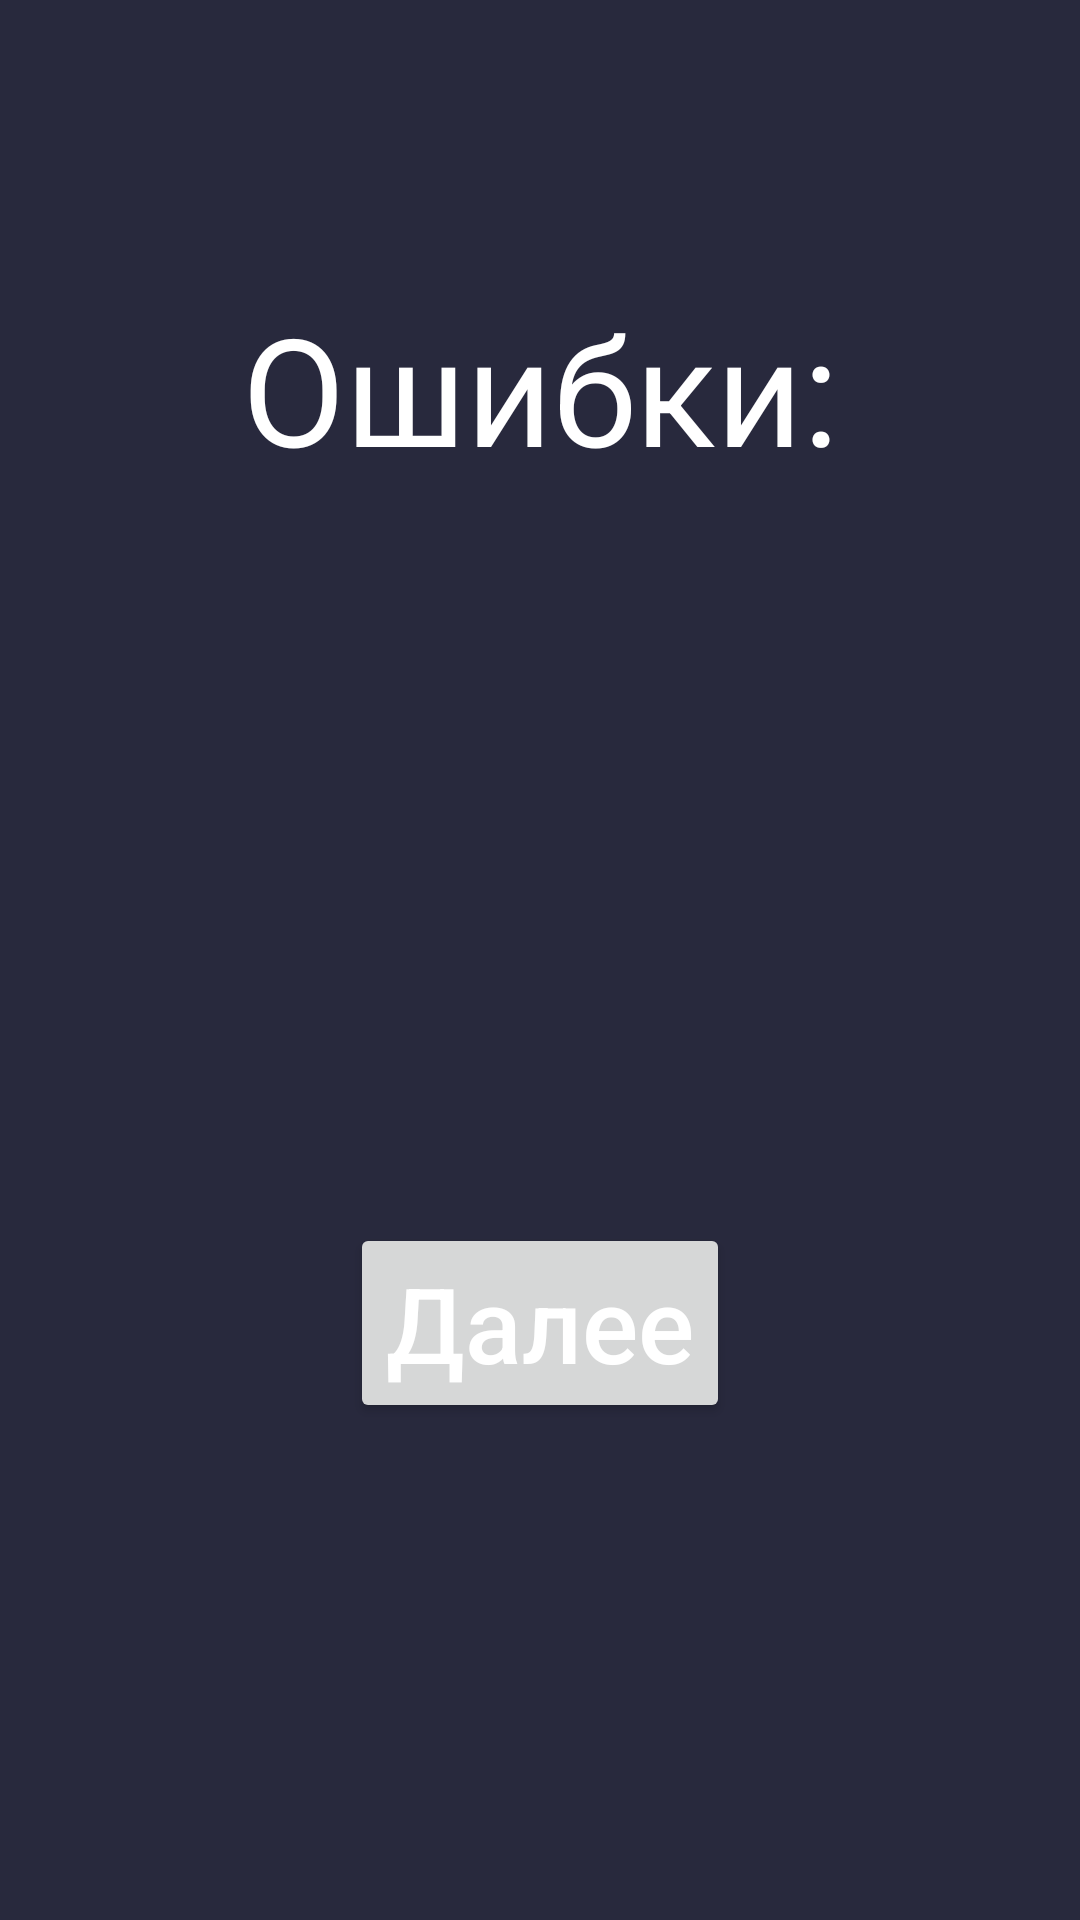

The Android layout XML behind this screen, and the referenced resources:
<!-- AndroidManifest.xml: application theme Theme.ExamRussianApp -->
<!-- res/layout/fragment_mistakes.xml -->
<?xml version="1.0" encoding="utf-8"?>
<androidx.constraintlayout.widget.ConstraintLayout xmlns:android="http://schemas.android.com/apk/res/android"
    xmlns:app="http://schemas.android.com/apk/res-auto"
    xmlns:tools="http://schemas.android.com/tools"
    style="@style/main_fragment_style"
    android:layout_width="match_parent"
    android:layout_height="match_parent">


    <TextView
        android:id="@+id/mistakesText"
        android:layout_width="wrap_content"
        android:layout_height="wrap_content"
        android:text="Ошибки:"
        android:textColor="@color/white"
        android:textSize="50sp"
        app:layout_constraintBottom_toTopOf="@+id/mistakes"
        app:layout_constraintEnd_toEndOf="parent"
        app:layout_constraintStart_toStartOf="parent"
        app:layout_constraintTop_toTopOf="parent" />

    <TextView
        android:id="@+id/mistakes"
        android:layout_width="wrap_content"
        android:layout_height="wrap_content"
        android:text=""
        android:textColor="@color/white"
        android:textSize="40sp"

        app:layout_constraintBottom_toTopOf="@+id/nextButton"
        app:layout_constraintEnd_toEndOf="parent"
        app:layout_constraintStart_toStartOf="parent"
        app:layout_constraintTop_toBottomOf="@+id/mistakesText" />

    <Button
        android:id="@+id/nextButton"
        style="@style/button_style"
        android:layout_width="wrap_content"
        android:layout_height="wrap_content"
        android:text="Далее"
        android:textSize="35sp"
        android:layout_marginBottom="70dp"
        app:layout_constraintBottom_toBottomOf="parent"
        app:layout_constraintEnd_toEndOf="parent"
        app:layout_constraintStart_toStartOf="parent"
        app:layout_constraintTop_toBottomOf="@+id/mistakes" />

</androidx.constraintlayout.widget.ConstraintLayout>
<!-- resources referenced by this layout -->
<resources>
  <color name="white">#FFFFFFFF</color>
  <style name="button_style">
          <item name="backgroundColor">@color/brighter_dark</item>
          <item name="android:textColor">@color/white</item>
          <item name="android:textSize">30sp</item>
          <item name="textAllCaps">false</item>
      </style>
  <style name="main_fragment_style">
          <item name="android:background">@color/primary_dark</item>
      </style>
  <style name="Theme.ExamRussianApp" parent="Theme.MaterialComponents.DayNight.DarkActionBar">
          
          <item name="colorPrimary">@color/secondary_dark</item>
          <item name="colorPrimaryVariant">@color/secondary_dark</item>
          <item name="colorOnPrimary">@color/primary_dark</item>
          
          <item name="colorSecondary">@color/teal_200</item>
          <item name="colorSecondaryVariant">@color/teal_700</item>
          <item name="colorOnSecondary">@color/black</item>
          
          <item name="android:statusBarColor" tools:targetApi="l">?attr/colorPrimaryVariant</item>
          
      </style>
  <color name="brighter_dark">#31394950</color>
  <color name="primary_dark">#28293D</color>
  <color name="secondary_dark">#313949</color>
  <color name="teal_200">#FF03DAC5</color>
  <color name="teal_700">#FF018786</color>
  <color name="black">#FF000000</color>
</resources>
